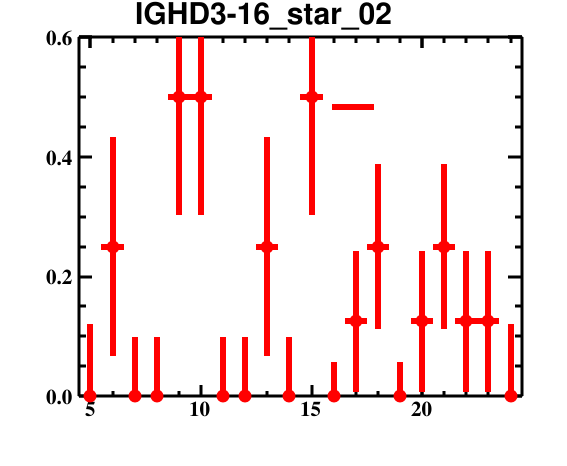

Values plotted in this chart, from the file beside it:
bin_low_edge, contents, binerror, xtitle, binlabel
3.5, 0.0, 0.0, , 
4.5, 0.0, 0.1201, , 
5.5, 0.25, 0.1831, , 
6.5, 0.0, 0.09863, , 
7.5, 0.0, 0.09863, , 
8.5, 0.5, 0.1973, , 
9.5, 0.5, 0.1973, , 
10.5, 0.0, 0.09863, , 
11.5, 0.0, 0.09863, , 
12.5, 0.25, 0.1831, , 
13.5, 0.0, 0.09863, , 
14.5, 0.5, 0.1973, , 
15.5, 0.0, 0.05746, , 
16.5, 0.125, 0.1175, , 
17.5, 0.25, 0.1383, , 
18.5, 0.0, 0.05746, , 
19.5, 0.125, 0.1175, , 
20.5, 0.25, 0.1383, , 
21.5, 0.125, 0.1175, , 
22.5, 0.125, 0.1175, , 
23.5, 0.0, 0.1201, , 
24.5, 0.0, 0.0, , 
